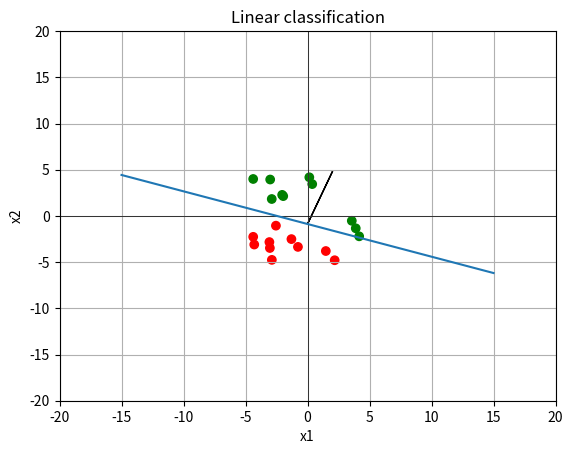

This figure's Python source:
import numpy as np
import matplotlib.pyplot as plt

def linear_classify(x, theta, theta_0):
    """Uses the given theta, theta_0, to linearly classify the given data x. This is our hypothesis or hypothesis class.

    :param x:
    :param theta:
    :param theta_0:
    :return: 1 if the given x is classified as positive, -1 if it is negative, and 0 if it lies on the hyperplane.
    """
    
    return np.sign((theta.T @ x) + theta_0)


def Loss(prediction, actual):
    """Computes the loss between the given prediction and actual values.

    :param prediction:
    :param actual:
    :return: 0 if the values are the same, 1 if they are different
    """
    
    return 0 if prediction == actual else 1


def E_n(h, data, labels, L, theta, theta_0):
    """Computes the error for the given data using the given hypothesis and loss.

    :param h: Hypothesis class, for example a linear classifier.
    :param data: A d x n matrix where d is the number of data dimensions and n the number of examples.
    :param labels: A 1 x n matrix with the label (actual value) for each data point.
    :param L: A loss function to compute the error between the prediction and label.
    :param theta:
    :param theta_0:
    :return:
    """
    (d, n) = data.shape
    error_sum = 0
    for n in range(len(labels[0])):
        error_sum += L(h(data[:,n], theta, theta_0), labels[0][n])
    return error_sum/n
    


def random_linear_classifier(data, labels, params={}, hook=None):
    """

    :param data: A d x n matrix where d is the number of data dimensions and n the number of examples.
    :param labels: A 1 x n matrix with the label (actual value) for each data point.
    :param params: A dict, containing a key T, which is a positive integer number of steps to run
    :param hook: An optional hook function that is called in each iteration of the algorithm.
    :return:
    """
    k = params.get('k', 100)  # if k is not in params, default to 100
    (d, n) = data.shape

    minErrorAns = (0, 0)
    minError = float("inf")
    for i in range(k):
        theta = np.random.uniform(low=-2.0, high=2.1, size=d)
        theta0 = np.random.uniform(low=-5, high=5)
        if (e:= E_n(linear_classify, data, labels, Loss, theta, theta0)) < minError:
            minError = e
            minErrorAns = (theta, theta0)
        if hook: hook((theta, theta0))
    return minErrorAns


def perceptron(data, labels, params={}, hook=None):
    """The Perceptron learning algorithm.

    :param data: A d x n matrix where d is the number of data dimensions and n the number of examples.
    :param labels: A 1 x n matrix with the label (actual value) for each data point.
    :param params: A dict, containing a key T, which is a positive integer number of steps to run
    :param hook: An optional hook function that is called in each iteration of the algorithm.
    :return:
    """
    T = params.get('T', 100)  # if T is not in params, default to 100
    (d, n) = data.shape
    theta = np.zeros((d))
    theta_0 = 0
    for t in range(T):
        for i in range(n):
            x = data[:, i:i+1]
            y = labels[:, i:i+1]
            if (y * (theta.T @ x + theta_0)) <= 0:
                theta = (theta + (y * x).flatten())
                theta_0 += y
            if hook: 
                hook((theta, theta_0))
    return theta, theta_0
    


def plot_separator(plot_axes, theta, theta_0):
    """Plots the linear separator defined by theta, theta_0, into the given plot_axes.

    :param plot_axes: Matplotlib Axes object
    :param theta:
    :param theta_0:
    """

    # One way we can plot the intercept is to compute the parametric line equation from the implicit form.
    # compute the y-intercept by setting x1 = 0 and then solving for x2:
    y_intercept = -theta_0 / theta[1]
    # compute the slope (-theta[0]/theta[1], I think)
    slope = -theta[0] / theta[1]
    # Then compute two points using:
    xmin, xmax = -15, 15
    # Note: It's not ideal to only plot the lines in a fixed region, but it makes this code simple for now.

    p1_y = slope * xmin + y_intercept
    p2_y = slope * xmax + y_intercept

    # Plot the separator:
    plot_axes.plot([xmin, xmax], [p1_y.flatten()[0], p2_y.flatten()[0]], '-')
    # Plot the normal:
    # Note: The normal might not appear perpendicular on the plot if ax.axis('equal') is not set - but it is
    # perpendicular. Resize the plot window to equal axes to verify.
    plot_axes.arrow((xmin + xmax) / 2, (p1_y.flatten()[0] + p2_y.flatten()[0]) / 2, float(theta[0]), float(theta[1]))


if __name__ == '__main__':
    """
    We'll define data X with its labels y, plot the data, and then run either the random_linear_classifier or the
    perceptron learning algorithm, to find a hypothesis h from the class of linear classifiers.
    We then plot the best hypothesis, as well as compute the training error. 
    """

    # Let's create some training data and labels:
    #   X is a d x n matrix where d is the number of data dimensions and n the number of examples. So each data point
    #     is a column vector.
    #   y is a 1 x n matrix with the label (actual value) for each data point.
    X = np.array([[2, 3, 9, 12],
                  [5, 2, 6, 5]])
    y = np.array([[1, -1, 1, -1]])

    # To test your algorithm on a larger dataset, uncomment the following code. It generates uniformly distributed
    # random data in 2D, along with their labels.
    X = np.random.uniform(low=-5, high=5, size=(2, 20))  # d=2, n=20
    y = np.sign(np.dot(np.transpose([[3], [4]]), X) + 6)  # theta=[3, 4], theta_0=6

    # Plot positive data green, negative data red:
    colors = np.choose(y > 0, np.transpose(np.array(['r', 'g']))).flatten()
    plt.ion()  # enable matplotlib interactive mode
    fig, ax = plt.subplots()  # create an empty plot and retrieve the 'ax' handle
    ax.scatter(X[0, :], X[1, :], c=colors, marker='o')
    # Set up a pretty 2D plot:
    ax.set_xlabel('x1')
    ax.set_ylabel('x2')
    ax.set_xlim(-20, 20)
    ax.set_ylim(-20, 20)
    ax.grid(True, which='both')
    ax.axhline(color='black', linewidth=0.5)
    ax.axvline(color='black', linewidth=0.5)
    ax.set_title("Linear classification")


    # We'll define a hook function that we'll use to plot the separator at each step of the learning algorithm:
    def hook(params):
        (th, th0) = params
        plot_separator(ax, th, th0)


    # Run the RLC or Perceptron: (uncomment the following lines to call the learning algorithms)
    #theta, theta_0 = random_linear_classifier(X, y, {"k": 100}, hook=None)
    theta, theta_0 = perceptron(X, y, {"T": 100}, hook=None)
    # Plot the returned separator:
    plot_separator(ax, theta, theta_0)
    

    # Run the RLC, plot E_n over various k:
    # Todo: Your code
    # E_nbyk = [[], []]
    # for k in range(1, 100):
    #     avg = 0
    #     for i in range(10):
    #         theta, theta_0 = random_linear_classifier(X, y, {"k": k}, hook=None)
    #         avg += E_n(linear_classify, X, y, Loss, theta, theta_0)
    #     avg/=10
    #     E_nbyk[0].append(k)
    #     E_nbyk[1].append(avg)
    # plt.clf()
    # plt.plot(E_nbyk[0], E_nbyk[1])
    # plt.show()
    # print("Finished.")
    input("end")
    